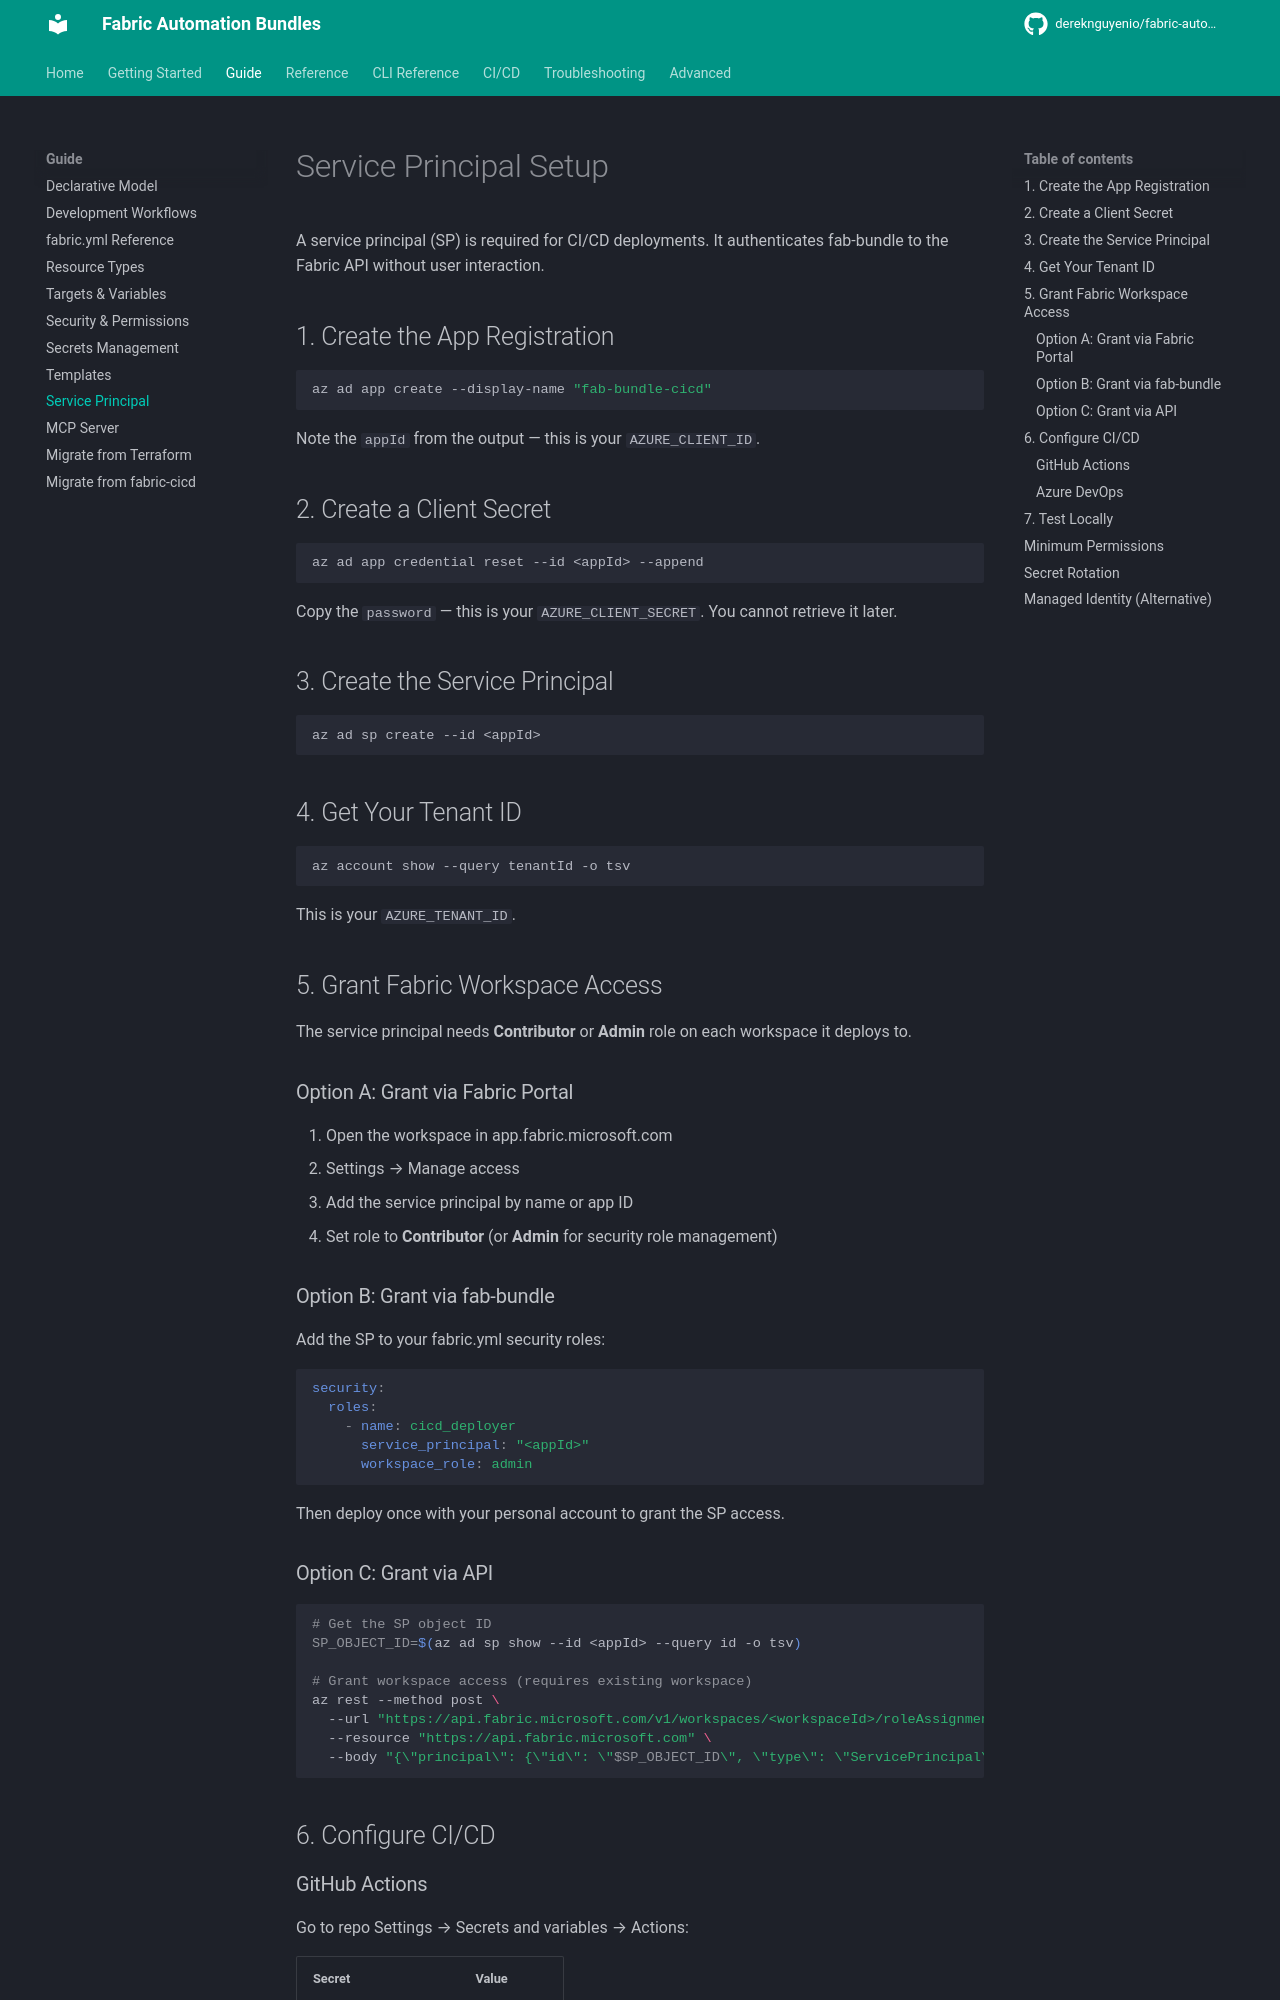

repository: dereknguyenio/fabric-automation-bundles · page: guide/service-principal/index.html · generator: mkdocs

# Service Principal Setup

A service principal (SP) is required for CI/CD deployments. It authenticates fab-bundle to the Fabric API without user interaction.

## 1. Create the App Registration

```bash
az ad app create --display-name "fab-bundle-cicd"
```

Note the `appId` from the output — this is your `AZURE_CLIENT_ID`.

## 2. Create a Client Secret

```bash
az ad app credential reset --id <appId> --append
```

Copy the `password` — this is your `AZURE_CLIENT_SECRET`. You cannot retrieve it later.

## 3. Create the Service Principal

```bash
az ad sp create --id <appId>
```

## 4. Get Your Tenant ID

```bash
az account show --query tenantId -o tsv
```

This is your `AZURE_TENANT_ID`.

## 5. Grant Fabric Workspace Access

The service principal needs **Contributor** or **Admin** role on each workspace it deploys to.

### Option A: Grant via Fabric Portal

1. Open the workspace in app.fabric.microsoft.com
2. Settings → Manage access
3. Add the service principal by name or app ID
4. Set role to **Contributor** (or **Admin** for security role management)

### Option B: Grant via fab-bundle

Add the SP to your fabric.yml security roles:

```yaml
security:
  roles:
    - name: cicd_deployer
      service_principal: "<appId>"
      workspace_role: admin
```

Then deploy once with your personal account to grant the SP access.

### Option C: Grant via API

```bash
# Get the SP object ID
SP_OBJECT_ID=$(az ad sp show --id <appId> --query id -o tsv)

# Grant workspace access (requires existing workspace)
az rest --method post \
  --url "https://api.fabric.microsoft.com/v1/workspaces/<workspaceId>/roleAssignments" \
  --resource "https://api.fabric.microsoft.com" \
  --body "{\"principal\": {\"id\": \"$SP_OBJECT_ID\", \"type\": \"ServicePrincipal\"}, \"role\": \"Admin\"}"
```

## 6. Configure CI/CD
